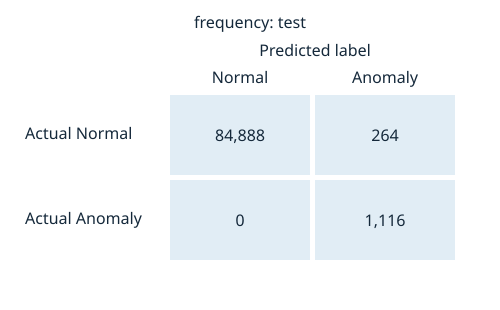

Values plotted in this chart, from the file beside it:
, predicted_Normal, predicted_Anomaly
actual_Normal, 84888, 264
actual_Anomaly, 0, 1116
